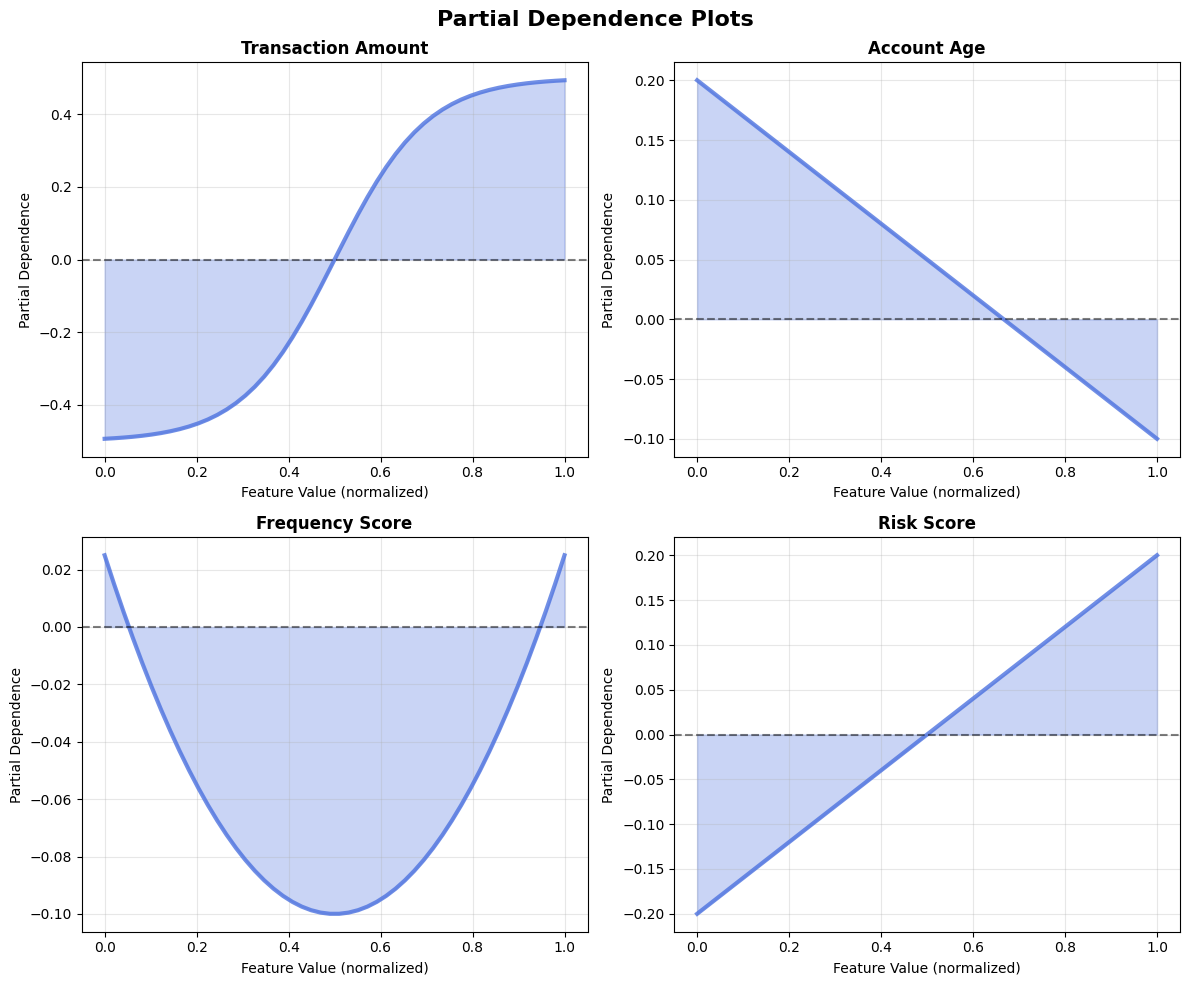
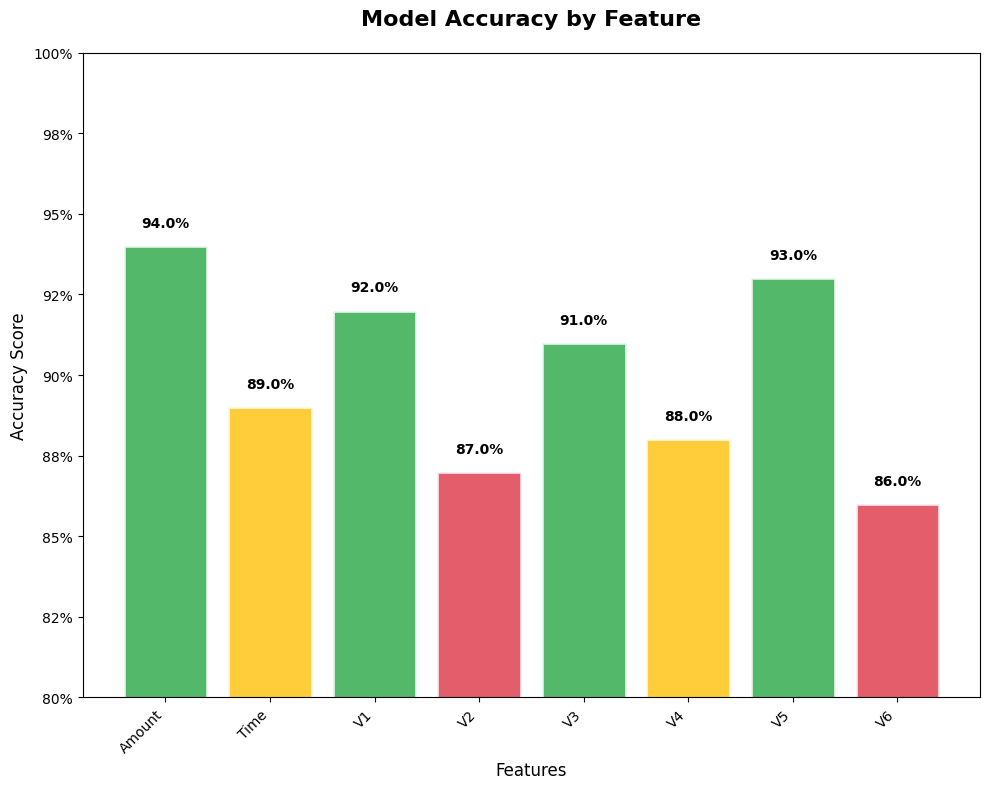
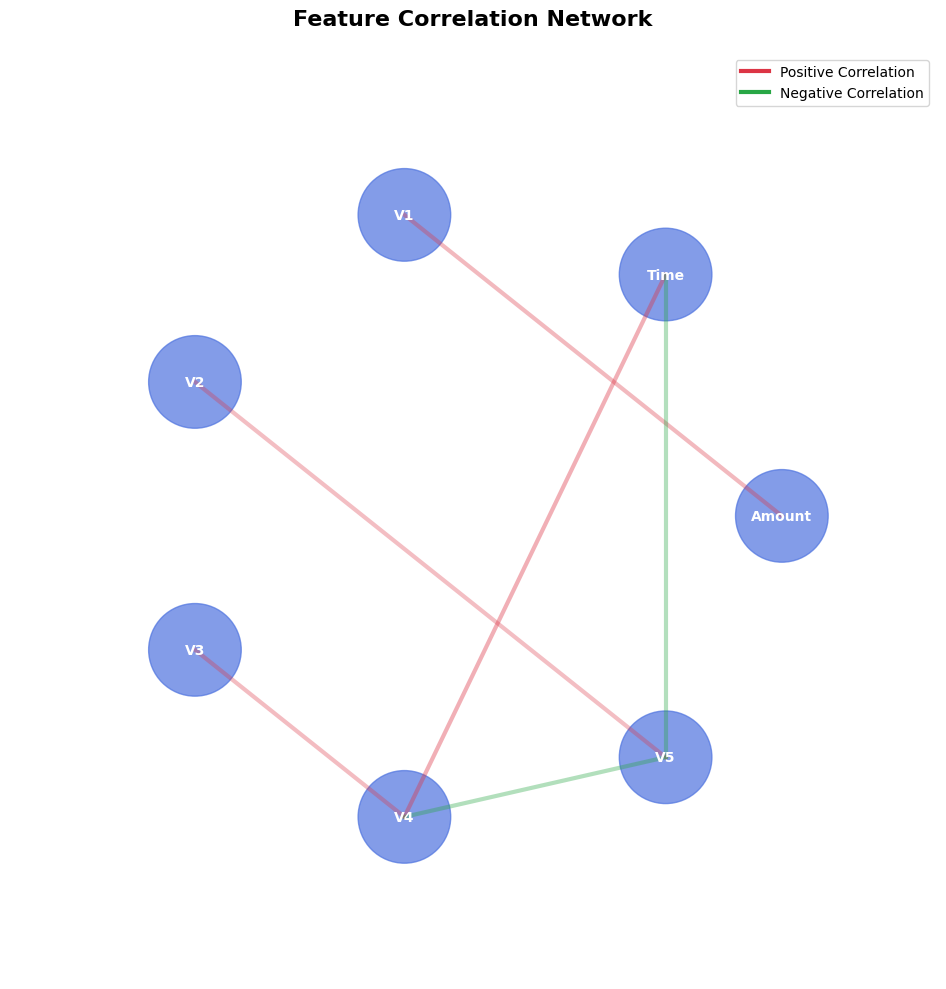
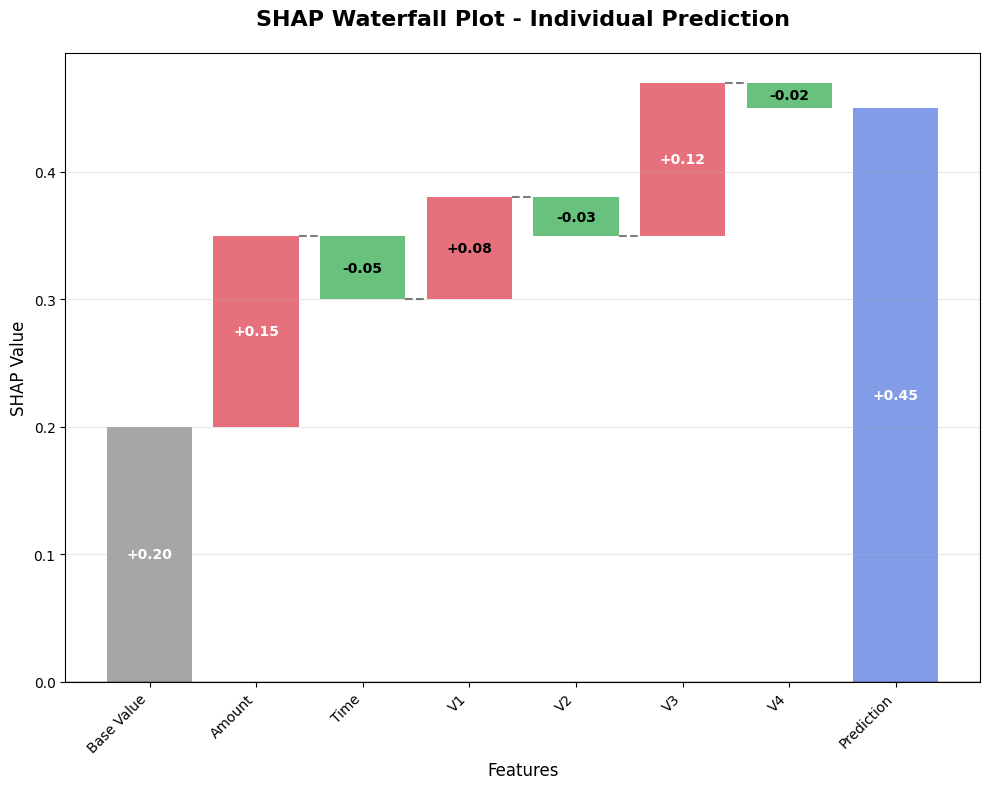
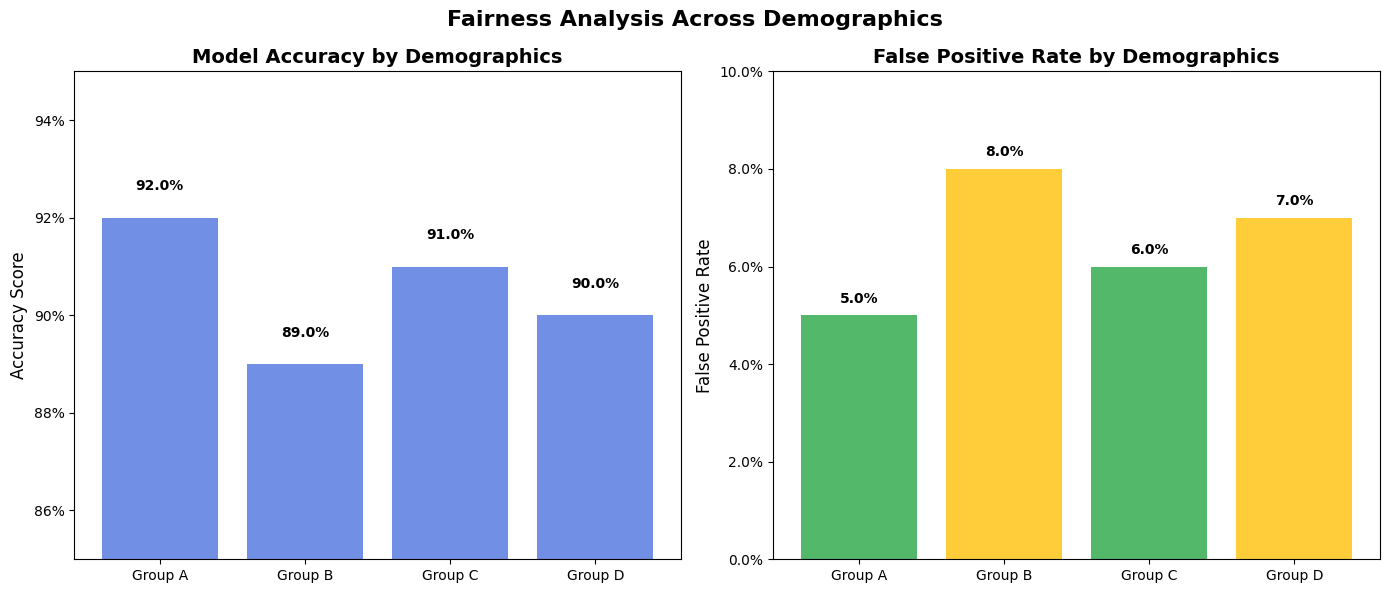

These charts were generated, in order, by the following Python code:
#!/usr/bin/env python3
"""
Matplotlib Chart Generator for FCA Dashboard
Generates static chart images using matplotlib as fallback
"""

import json
import os
import sys
from pathlib import Path
import numpy as np
import matplotlib.pyplot as plt
import matplotlib.patches as patches
import seaborn as sns
from datetime import datetime

# Set matplotlib backend for headless operation
import matplotlib
matplotlib.use('Agg')

class MatplotlibChartGenerator:
    def __init__(self, data_dir="data", output_dir="assets/images/charts"):
        self.data_dir = Path(data_dir)
        self.output_dir = Path(output_dir)
        self.output_dir.mkdir(parents=True, exist_ok=True)
        
        # Set style
        plt.style.use('default')
        sns.set_palette("husl")
        
        # Load all data files
        self.data = {}
        self.load_data()
        
        print("📊 Matplotlib Chart Generator initialized")
        print(f"📁 Data directory: {self.data_dir}")
        print(f"🖼️ Output directory: {self.output_dir}")
    
    def load_data(self):
        """Load all JSON data files"""
        data_files = [
            'charts.json',
            'xai_data.json', 
            'summary.json',
            'fraud_data.json',
            'sentiment_data.json',
            'attrition_data.json',
            'datasets.json'
        ]
        
        for file in data_files:
            file_path = self.data_dir / file
            if file_path.exists():
                try:
                    with open(file_path, 'r', encoding='utf-8') as f:
                        self.data[file.replace('.json', '')] = json.load(f)
                    print(f"✅ Loaded {file}")
                except Exception as e:
                    print(f"❌ Failed to load {file}: {e}")
            else:
                print(f"⚠️ File not found: {file}")
    
    def generate_model_comparison_chart(self):
        """Generate model performance comparison bar chart"""
        try:
            data = self.data['charts']['model_comparison']
            
            fig, ax = plt.subplots(figsize=(10, 6))
            
            labels = data['labels']
            values = data['datasets'][0]['data']
            colors = ['#e74a3b', '#36b9cc', '#f6c23e']
            
            bars = ax.bar(labels, values, color=colors, alpha=0.8, edgecolor='white', linewidth=2)
            
            # Add value labels on bars
            for bar, value in zip(bars, values):
                height = bar.get_height()
                ax.text(bar.get_x() + bar.get_width()/2., height + 0.01,
                       f'{value:.1%}', ha='center', va='bottom', fontweight='bold')
            
            ax.set_title('Model Performance Comparison', fontsize=16, fontweight='bold', pad=20)
            ax.set_xlabel('Models', fontsize=12)
            ax.set_ylabel('Performance Score', fontsize=12)
            ax.set_ylim(0, 1)
            
            # Format y-axis as percentage
            ax.yaxis.set_major_formatter(plt.FuncFormatter(lambda x, p: f'{x:.0%}'))
            
            # Rotate x-axis labels if needed
            plt.xticks(rotation=45, ha='right')
            
            plt.tight_layout()
            
            output_path = self.output_dir / "model_comparison.png"
            plt.savefig(output_path, dpi=150, bbox_inches='tight')
            plt.close()
            print(f"✅ Generated: {output_path}")
            
        except Exception as e:
            print(f"❌ Error generating model comparison chart: {e}")
    
    def generate_fraud_distribution_chart(self):
        """Generate fraud risk distribution pie chart"""
        try:
            data = self.data['charts']['fraud_distribution']
            
            fig, ax = plt.subplots(figsize=(10, 8))
            
            labels = data['labels']
            sizes = data['data']
            colors = data['backgroundColor']
            
            # Create pie chart
            wedges, texts, autotexts = ax.pie(sizes, labels=labels, colors=colors, autopct='%1.1f%%',
                                            startangle=90, explode=[0.05]*len(labels))
            
            # Enhance text
            for text in texts:
                text.set_fontsize(10)
                text.set_fontweight('bold')
            
            for autotext in autotexts:
                autotext.set_color('white')
                autotext.set_fontsize(10)
                autotext.set_fontweight('bold')
            
            ax.set_title('Fraud Risk Distribution', fontsize=16, fontweight='bold', pad=20)
            
            plt.tight_layout()
            
            output_path = self.output_dir / "fraud_distribution.png"
            plt.savefig(output_path, dpi=150, bbox_inches='tight')
            plt.close()
            print(f"✅ Generated: {output_path}")
            
        except Exception as e:
            print(f"❌ Error generating fraud distribution chart: {e}")
    
    def generate_sentiment_distribution_chart(self):
        """Generate sentiment distribution pie chart"""
        try:
            data = self.data['charts']['sentiment_distribution']
            
            fig, ax = plt.subplots(figsize=(10, 8))
            
            labels = data['labels']
            sizes = data['data']
            colors = data['backgroundColor']
            
            # Create pie chart
            wedges, texts, autotexts = ax.pie(sizes, labels=labels, colors=colors, autopct='%1.1f%%',
                                            startangle=90)
            
            # Enhance text
            for text in texts:
                text.set_fontsize(12)
                text.set_fontweight('bold')
            
            for autotext in autotexts:
                autotext.set_color('white')
                autotext.set_fontsize(11)
                autotext.set_fontweight('bold')
            
            ax.set_title('Sentiment Distribution', fontsize=16, fontweight='bold', pad=20)
            
            plt.tight_layout()
            
            output_path = self.output_dir / "sentiment_distribution.png"
            plt.savefig(output_path, dpi=150, bbox_inches='tight')
            plt.close()
            print(f"✅ Generated: {output_path}")
            
        except Exception as e:
            print(f"❌ Error generating sentiment distribution chart: {e}")
    
    def generate_customer_segments_chart(self):
        """Generate customer segments donut chart"""
        try:
            data = self.data['charts']['customer_segments']
            
            fig, ax = plt.subplots(figsize=(12, 8))
            
            labels = [label.replace('_', ' ').title() for label in data['labels']]
            sizes = data['data']
            colors = data['backgroundColor']
            
            # Create donut chart
            wedges, texts, autotexts = ax.pie(sizes, labels=labels, colors=colors, autopct='%1.1f%%',
                                            startangle=90, pctdistance=0.85)
            
            # Add center circle for donut effect
            centre_circle = plt.Circle((0,0), 0.60, fc='white')
            fig.gca().add_artist(centre_circle)
            
            # Add center text
            ax.text(0, 0, 'Customer\nSegments', ha='center', va='center', 
                   fontsize=14, fontweight='bold')
            
            # Enhance text
            for text in texts:
                text.set_fontsize(9)
                text.set_fontweight('bold')
            
            for autotext in autotexts:
                autotext.set_color('white')
                autotext.set_fontsize(9)
                autotext.set_fontweight('bold')
            
            ax.set_title('Customer Segments Analysis', fontsize=16, fontweight='bold', pad=20)
            
            plt.tight_layout()
            
            output_path = self.output_dir / "customer_segments.png"
            plt.savefig(output_path, dpi=150, bbox_inches='tight')
            plt.close()
            print(f"✅ Generated: {output_path}")
            
        except Exception as e:
            print(f"❌ Error generating customer segments chart: {e}")
    
    def generate_lime_explanation_chart(self):
        """Generate LIME explanation horizontal bar chart"""
        try:
            data = self.data['xai_data']['lime_explanations']['fraud_detection']['features']
            
            fig, ax = plt.subplots(figsize=(10, 8))
            
            features = [f['name'] for f in data]
            impacts = [f['impact'] for f in data]
            colors = ['#dc3545' if impact > 0 else '#28a745' for impact in impacts]
            
            # Create horizontal bar chart
            bars = ax.barh(features, impacts, color=colors, alpha=0.8, edgecolor='white', linewidth=1)
            
            # Add value labels
            for bar, impact in zip(bars, impacts):
                width = bar.get_width()
                ax.text(width + (0.01 if width >= 0 else -0.01), bar.get_y() + bar.get_height()/2,
                       f'{impact:+.3f}', ha='left' if width >= 0 else 'right', va='center', fontweight='bold')
            
            ax.set_title('LIME Local Explanation', fontsize=16, fontweight='bold', pad=20)
            ax.set_xlabel('Feature Impact', fontsize=12)
            ax.set_ylabel('Features', fontsize=12)
            
            # Add vertical line at x=0
            ax.axvline(x=0, color='black', linewidth=2)
            
            # Add legend
            positive_patch = patches.Patch(color='#dc3545', label='Increases Fraud')
            negative_patch = patches.Patch(color='#28a745', label='Decreases Fraud')
            ax.legend(handles=[positive_patch, negative_patch], loc='lower right')
            
            plt.tight_layout()
            
            output_path = self.output_dir / "lime_explanation.png"
            plt.savefig(output_path, dpi=150, bbox_inches='tight')
            plt.close()
            print(f"✅ Generated: {output_path}")
            
        except Exception as e:
            print(f"❌ Error generating LIME explanation chart: {e}")
    
    def generate_prediction_confidence_chart(self):
        """Generate prediction confidence distribution chart"""
        try:
            data = self.data['xai_data']['prediction_confidence']['fraud_detection']['confidence_distribution']
            
            fig, ax = plt.subplots(figsize=(12, 6))
            
            bins = data['bins']
            counts = data['counts']
            colors = data['colors']
            
            bars = ax.bar(bins, counts, color=colors, alpha=0.8, edgecolor='white', linewidth=1)
            
            # Add value labels on bars
            for bar, count in zip(bars, counts):
                height = bar.get_height()
                ax.text(bar.get_x() + bar.get_width()/2., height + max(counts)*0.01,
                       f'{count:,}', ha='center', va='bottom', fontsize=9, fontweight='bold')
            
            ax.set_title('Prediction Confidence Distribution', fontsize=16, fontweight='bold', pad=20)
            ax.set_xlabel('Confidence Range', fontsize=12)
            ax.set_ylabel('Number of Predictions', fontsize=12)
            
            # Format y-axis with comma separator
            ax.yaxis.set_major_formatter(plt.FuncFormatter(lambda x, p: f'{x:,.0f}'))
            
            plt.xticks(rotation=45, ha='right')
            plt.tight_layout()
            
            output_path = self.output_dir / "prediction_confidence.png"
            plt.savefig(output_path, dpi=150, bbox_inches='tight')
            plt.close()
            print(f"✅ Generated: {output_path}")
            
        except Exception as e:
            print(f"❌ Error generating prediction confidence chart: {e}")
    
    def generate_feature_interaction_chart(self):
        """Generate feature interaction heatmap"""
        try:
            data = self.data['xai_data']['feature_interaction']['fraud_detection']['interaction_matrix']
            
            fig, ax = plt.subplots(figsize=(10, 8))
            
            # Create heatmap
            im = ax.imshow(data['values'], cmap='RdBu', aspect='auto', vmin=-1, vmax=1)
            
            # Set ticks and labels
            ax.set_xticks(range(len(data['features'])))
            ax.set_yticks(range(len(data['features'])))
            ax.set_xticklabels(data['features'], rotation=45, ha='right')
            ax.set_yticklabels(data['features'])
            
            # Add colorbar
            cbar = plt.colorbar(im, ax=ax)
            cbar.set_label('Interaction Strength', rotation=270, labelpad=20)
            
            # Add text annotations
            for i in range(len(data['features'])):
                for j in range(len(data['features'])):
                    value = data['values'][i][j]
                    text_color = 'white' if abs(value) > 0.5 else 'black'
                    ax.text(j, i, f'{value:.2f}', ha='center', va='center', 
                           color=text_color, fontweight='bold', fontsize=8)
            
            ax.set_title('Feature Interaction Matrix', fontsize=16, fontweight='bold', pad=20)
            ax.set_xlabel('Features', fontsize=12)
            ax.set_ylabel('Features', fontsize=12)
            
            plt.tight_layout()
            
            output_path = self.output_dir / "feature_interaction.png"
            plt.savefig(output_path, dpi=150, bbox_inches='tight')
            plt.close()
            print(f"✅ Generated: {output_path}")
            
        except Exception as e:
            print(f"❌ Error generating feature interaction chart: {e}")
    
    def generate_training_process_chart(self):
        """Generate training process tracking chart"""
        try:
            data = self.data['xai_data']['training_process']['fraud_detection']['epochs']
            
            fig, (ax1, ax2) = plt.subplots(2, 1, figsize=(12, 10), sharex=True)
            
            epochs = [d['epoch'] for d in data]
            train_loss = [d['train_loss'] for d in data]
            val_loss = [d['val_loss'] for d in data]
            train_acc = [d['train_acc'] for d in data]
            val_acc = [d['val_acc'] for d in data]
            
            # Loss plot
            ax1.plot(epochs, train_loss, 'o-', color='#dc3545', linewidth=3, markersize=6, label='Training Loss')
            ax1.plot(epochs, val_loss, 'o-', color='#fd7e14', linewidth=3, markersize=6, label='Validation Loss')
            ax1.set_ylabel('Loss', fontsize=12)
            ax1.set_title('Training Process Tracking', fontsize=16, fontweight='bold', pad=20)
            ax1.legend()
            ax1.grid(True, alpha=0.3)
            
            # Accuracy plot
            ax2.plot(epochs, train_acc, 'o-', color='#28a745', linewidth=3, markersize=6, label='Training Accuracy')
            ax2.plot(epochs, val_acc, 'o-', color='#20c997', linewidth=3, markersize=6, label='Validation Accuracy')
            ax2.set_xlabel('Epoch', fontsize=12)
            ax2.set_ylabel('Accuracy', fontsize=12)
            ax2.legend()
            ax2.grid(True, alpha=0.3)
            
            # Format accuracy as percentage
            ax2.yaxis.set_major_formatter(plt.FuncFormatter(lambda x, p: f'{x:.0%}'))
            
            plt.tight_layout()
            
            output_path = self.output_dir / "training_process.png"
            plt.savefig(output_path, dpi=150, bbox_inches='tight')
            plt.close()
            print(f"✅ Generated: {output_path}")
            
        except Exception as e:
            print(f"❌ Error generating training process chart: {e}")
    
    def generate_feature_importance_chart(self):
        """Generate fraud feature importance chart"""
        try:
            data = self.data['charts']['feature_importance']['fraud']
            
            fig, ax = plt.subplots(figsize=(10, 8))
            
            features = data['labels']
            values = data['data']
            colors = ['#dc3545' if v > 0.12 else '#ffc107' if v > 0.08 else '#28a745' for v in values]
            
            bars = ax.barh(features, values, color=colors, alpha=0.8, edgecolor='white', linewidth=1)
            
            # Add value labels
            for bar, value in zip(bars, values):
                width = bar.get_width()
                ax.text(width + 0.005, bar.get_y() + bar.get_height()/2,
                       f'{value:.1%}', ha='left', va='center', fontweight='bold')
            
            ax.set_title('Fraud Detection - Feature Importance', fontsize=16, fontweight='bold', pad=20)
            ax.set_xlabel('Importance Score', fontsize=12)
            ax.set_ylabel('Features', fontsize=12)
            
            # Format x-axis as percentage
            ax.xaxis.set_major_formatter(plt.FuncFormatter(lambda x, p: f'{x:.0%}'))
            
            # Add legend
            high_patch = patches.Patch(color='#dc3545', label='High (>12%)')
            med_patch = patches.Patch(color='#ffc107', label='Medium (8-12%)')
            low_patch = patches.Patch(color='#28a745', label='Low (<8%)')
            ax.legend(handles=[high_patch, med_patch, low_patch], loc='lower right')
            
            plt.tight_layout()
            
            output_path = self.output_dir / "fraud_feature_importance.png"
            plt.savefig(output_path, dpi=150, bbox_inches='tight')
            plt.close()
            print(f"✅ Generated: {output_path}")
            
        except Exception as e:
            print(f"❌ Error generating feature importance chart: {e}")
    
    def generate_partial_dependence_chart(self):
        """Generate partial dependence plot"""
        try:
            # Create synthetic partial dependence data
            fig, axes = plt.subplots(2, 2, figsize=(12, 10))
            axes = axes.flatten()
            
            features = ['Transaction Amount', 'Account Age', 'Frequency Score', 'Risk Score']
            
            for i, feature in enumerate(features):
                ax = axes[i]
                
                # Generate synthetic PDP data
                x = np.linspace(0, 1, 50)
                if i == 0:  # Transaction Amount - sigmoid curve
                    y = 1 / (1 + np.exp(-10 * (x - 0.5))) - 0.5
                elif i == 1:  # Account Age - decreasing
                    y = -0.3 * x + 0.2
                elif i == 2:  # Frequency Score - U-shaped
                    y = 0.5 * (x - 0.5)**2 - 0.1
                else:  # Risk Score - increasing
                    y = 0.4 * x - 0.2
                
                ax.plot(x, y, linewidth=3, color='#4e73df', alpha=0.8)
                ax.fill_between(x, y, alpha=0.3, color='#4e73df')
                ax.set_title(f'{feature}', fontsize=12, fontweight='bold')
                ax.set_xlabel('Feature Value (normalized)', fontsize=10)
                ax.set_ylabel('Partial Dependence', fontsize=10)
                ax.grid(True, alpha=0.3)
                ax.axhline(y=0, color='black', linestyle='--', alpha=0.5)
            
            plt.suptitle('Partial Dependence Plots', fontsize=16, fontweight='bold')
            plt.tight_layout()
            
            output_path = self.output_dir / "partial_dependence.png"
            plt.savefig(output_path, dpi=150, bbox_inches='tight')
            plt.close()
            print(f"✅ Generated: {output_path}")
            
        except Exception as e:
            print(f"❌ Error generating partial dependence chart: {e}")
    
    def generate_model_accuracy_by_feature_chart(self):
        """Generate model accuracy by feature chart"""
        try:
            fig, ax = plt.subplots(figsize=(10, 8))
            
            features = ['Amount', 'Time', 'V1', 'V2', 'V3', 'V4', 'V5', 'V6']
            accuracies = [0.94, 0.89, 0.92, 0.87, 0.91, 0.88, 0.93, 0.86]
            colors = ['#28a745' if acc > 0.90 else '#ffc107' if acc > 0.87 else '#dc3545' for acc in accuracies]
            
            bars = ax.bar(features, accuracies, color=colors, alpha=0.8, edgecolor='white', linewidth=2)
            
            # Add value labels
            for bar, acc in zip(bars, accuracies):
                height = bar.get_height()
                ax.text(bar.get_x() + bar.get_width()/2., height + 0.005,
                       f'{acc:.1%}', ha='center', va='bottom', fontweight='bold')
            
            ax.set_title('Model Accuracy by Feature', fontsize=16, fontweight='bold', pad=20)
            ax.set_xlabel('Features', fontsize=12)
            ax.set_ylabel('Accuracy Score', fontsize=12)
            ax.set_ylim(0.8, 1.0)
            
            # Format y-axis as percentage
            ax.yaxis.set_major_formatter(plt.FuncFormatter(lambda x, p: f'{x:.0%}'))
            
            plt.xticks(rotation=45, ha='right')
            plt.tight_layout()
            
            output_path = self.output_dir / "accuracy_by_feature.png"
            plt.savefig(output_path, dpi=150, bbox_inches='tight')
            plt.close()
            print(f"✅ Generated: {output_path}")
            
        except Exception as e:
            print(f"❌ Error generating accuracy by feature chart: {e}")
    
    def generate_correlation_network_chart(self):
        """Generate feature correlation network"""
        try:
            fig, ax = plt.subplots(figsize=(10, 10))
            
            # Create a correlation network visualization
            features = ['Amount', 'Time', 'V1', 'V2', 'V3', 'V4', 'V5']
            n_features = len(features)
            
            # Generate positions in a circle
            angles = np.linspace(0, 2*np.pi, n_features, endpoint=False)
            positions = [(np.cos(angle), np.sin(angle)) for angle in angles]
            
            # Draw nodes
            for i, (feature, pos) in enumerate(zip(features, positions)):
                circle = plt.Circle(pos, 0.15, color='#4e73df', alpha=0.7)
                ax.add_patch(circle)
                ax.text(pos[0], pos[1], feature, ha='center', va='center', 
                       fontweight='bold', fontsize=10, color='white')
            
            # Draw correlation lines
            correlations = np.random.rand(n_features, n_features) * 0.8 - 0.4
            for i in range(n_features):
                for j in range(i+1, n_features):
                    corr = correlations[i, j]
                    if abs(corr) > 0.3:  # Only show significant correlations
                        pos1, pos2 = positions[i], positions[j]
                        color = '#dc3545' if corr > 0 else '#28a745'
                        alpha = abs(corr)
                        ax.plot([pos1[0], pos2[0]], [pos1[1], pos2[1]], 
                               color=color, alpha=alpha, linewidth=3)
            
            ax.set_xlim(-1.5, 1.5)
            ax.set_ylim(-1.5, 1.5)
            ax.set_aspect('equal')
            ax.axis('off')
            ax.set_title('Feature Correlation Network', fontsize=16, fontweight='bold', pad=20)
            
            # Add legend
            from matplotlib.lines import Line2D
            legend_elements = [
                Line2D([0], [0], color='#dc3545', lw=3, label='Positive Correlation'),
                Line2D([0], [0], color='#28a745', lw=3, label='Negative Correlation')
            ]
            ax.legend(handles=legend_elements, loc='upper right')
            
            plt.tight_layout()
            
            output_path = self.output_dir / "correlation_network.png"
            plt.savefig(output_path, dpi=150, bbox_inches='tight')
            plt.close()
            print(f"✅ Generated: {output_path}")
            
        except Exception as e:
            print(f"❌ Error generating correlation network chart: {e}")
    
    def generate_shap_waterfall_chart(self):
        """Generate SHAP waterfall plot"""
        try:
            fig, ax = plt.subplots(figsize=(10, 8))
            
            features = ['Base Value', 'Amount', 'Time', 'V1', 'V2', 'V3', 'V4', 'Prediction']
            values = [0.2, 0.15, -0.05, 0.08, -0.03, 0.12, -0.02, 0.45]
            colors = ['gray', '#dc3545', '#28a745', '#dc3545', '#28a745', '#dc3545', '#28a745', '#4e73df']
            
            # Calculate cumulative values for waterfall
            cumulative = np.cumsum([0] + values[:-1])
            
            # Create waterfall bars
            for i, (feature, value, color) in enumerate(zip(features, values, colors)):
                if i == 0:  # Base value
                    ax.bar(i, value, color=color, alpha=0.7)
                elif i == len(features) - 1:  # Final prediction
                    ax.bar(i, value, color=color, alpha=0.7)
                else:  # Feature contributions
                    bottom = cumulative[i] if value > 0 else cumulative[i] + value
                    ax.bar(i, abs(value), bottom=bottom, color=color, alpha=0.7)
                    
                    # Add connecting lines
                    if i < len(features) - 2:
                        ax.plot([i+0.4, i+0.6], [cumulative[i+1], cumulative[i+1]], 
                               'k--', alpha=0.5)
                
                # Add value labels
                label_y = value/2 if i == 0 or i == len(features)-1 else cumulative[i] + value/2
                ax.text(i, label_y, f'{value:+.2f}', ha='center', va='center', 
                       fontweight='bold', color='white' if abs(value) > 0.1 else 'black')
            
            ax.set_title('SHAP Waterfall Plot - Individual Prediction', fontsize=16, fontweight='bold', pad=20)
            ax.set_xlabel('Features', fontsize=12)
            ax.set_ylabel('SHAP Value', fontsize=12)
            ax.set_xticks(range(len(features)))
            ax.set_xticklabels(features, rotation=45, ha='right')
            ax.axhline(y=0, color='black', linewidth=1)
            ax.grid(True, alpha=0.3, axis='y')
            
            plt.tight_layout()
            
            output_path = self.output_dir / "shap_waterfall.png"
            plt.savefig(output_path, dpi=150, bbox_inches='tight')
            plt.close()
            print(f"✅ Generated: {output_path}")
            
        except Exception as e:
            print(f"❌ Error generating SHAP waterfall chart: {e}")
    
    def generate_fairness_analysis_chart(self):
        """Generate fairness analysis across demographics"""
        try:
            fig, (ax1, ax2) = plt.subplots(1, 2, figsize=(14, 6))
            
            # Demographic groups
            groups = ['Group A', 'Group B', 'Group C', 'Group D']
            
            # Chart 1: Accuracy by demographic
            accuracies = [0.92, 0.89, 0.91, 0.90]
            colors1 = ['#4e73df'] * len(groups)
            
            bars1 = ax1.bar(groups, accuracies, color=colors1, alpha=0.8)
            for bar, acc in zip(bars1, accuracies):
                height = bar.get_height()
                ax1.text(bar.get_x() + bar.get_width()/2., height + 0.005,
                        f'{acc:.1%}', ha='center', va='bottom', fontweight='bold')
            
            ax1.set_title('Model Accuracy by Demographics', fontsize=14, fontweight='bold')
            ax1.set_ylabel('Accuracy Score', fontsize=12)
            ax1.set_ylim(0.85, 0.95)
            ax1.yaxis.set_major_formatter(plt.FuncFormatter(lambda x, p: f'{x:.0%}'))
            
            # Chart 2: False Positive Rate by demographic
            fpr_rates = [0.05, 0.08, 0.06, 0.07]
            colors2 = ['#28a745' if fpr < 0.07 else '#ffc107' for fpr in fpr_rates]
            
            bars2 = ax2.bar(groups, fpr_rates, color=colors2, alpha=0.8)
            for bar, fpr in zip(bars2, fpr_rates):
                height = bar.get_height()
                ax2.text(bar.get_x() + bar.get_width()/2., height + 0.002,
                        f'{fpr:.1%}', ha='center', va='bottom', fontweight='bold')
            
            ax2.set_title('False Positive Rate by Demographics', fontsize=14, fontweight='bold')
            ax2.set_ylabel('False Positive Rate', fontsize=12)
            ax2.set_ylim(0, 0.1)
            ax2.yaxis.set_major_formatter(plt.FuncFormatter(lambda x, p: f'{x:.1%}'))
            
            plt.suptitle('Fairness Analysis Across Demographics', fontsize=16, fontweight='bold')
            plt.tight_layout()
            
            output_path = self.output_dir / "fairness_analysis.png"
            plt.savefig(output_path, dpi=150, bbox_inches='tight')
            plt.close()
            print(f"✅ Generated: {output_path}")
            
        except Exception as e:
            print(f"❌ Error generating fairness analysis chart: {e}")
    
    def generate_all_charts(self):
        """Generate all static charts"""
        print("🚀 Starting matplotlib chart generation...")
        
        chart_generators = [
            self.generate_model_comparison_chart,
            self.generate_fraud_distribution_chart,
            self.generate_sentiment_distribution_chart,
            self.generate_customer_segments_chart,
            self.generate_lime_explanation_chart,
            self.generate_prediction_confidence_chart,
            self.generate_feature_interaction_chart,
            self.generate_training_process_chart,
            self.generate_feature_importance_chart,
            self.generate_partial_dependence_chart,
            self.generate_model_accuracy_by_feature_chart,
            self.generate_correlation_network_chart,
            self.generate_shap_waterfall_chart,
            self.generate_fairness_analysis_chart
        ]
        
        success_count = 0
        for generator in chart_generators:
            try:
                generator()
                success_count += 1
            except Exception as e:
                print(f"❌ Error in {generator.__name__}: {e}")
        
        print(f"\n🎉 Chart generation complete: {success_count}/{len(chart_generators)} successful")
        return success_count
    
    def create_chart_index(self):
        """Create an index of generated charts"""
        chart_index = {
            "generated_at": datetime.now().isoformat(),
            "generator": "matplotlib",
            "charts": {}
        }
        
        # Check which charts were generated
        chart_files = list(self.output_dir.glob("*.png"))
        
        for chart_file in chart_files:
            chart_name = chart_file.stem
            chart_index["charts"][chart_name] = {
                "filename": chart_file.name,
                "path": f"assets/images/charts/{chart_file.name}",
                "size": chart_file.stat().st_size,
                "modified": datetime.fromtimestamp(chart_file.stat().st_mtime).isoformat()
            }
        
        # Save index
        index_path = self.output_dir / "chart_index.json"
        with open(index_path, 'w', encoding='utf-8') as f:
            json.dump(chart_index, f, indent=2, ensure_ascii=False)
        
        print(f"📋 Chart index saved: {index_path}")
        return chart_index

def main():
    """Main function"""
    print("📊 FCA Matplotlib Chart Generator")
    print("=" * 50)
    
    # Initialize generator
    generator = MatplotlibChartGenerator()
    
    # Generate all charts
    success_count = generator.generate_all_charts()
    
    # Create index
    index = generator.create_chart_index()
    
    print(f"\n📈 Generated {len(index['charts'])} chart images")
    print(f"📁 Output directory: {generator.output_dir}")
    
    # List generated files
    for name, info in index['charts'].items():
        size_kb = info['size'] / 1024
        print(f"   {name}.png ({size_kb:.1f} KB)")
    
    return 0 if success_count > 0 else 1

if __name__ == "__main__":
    sys.exit(main())
